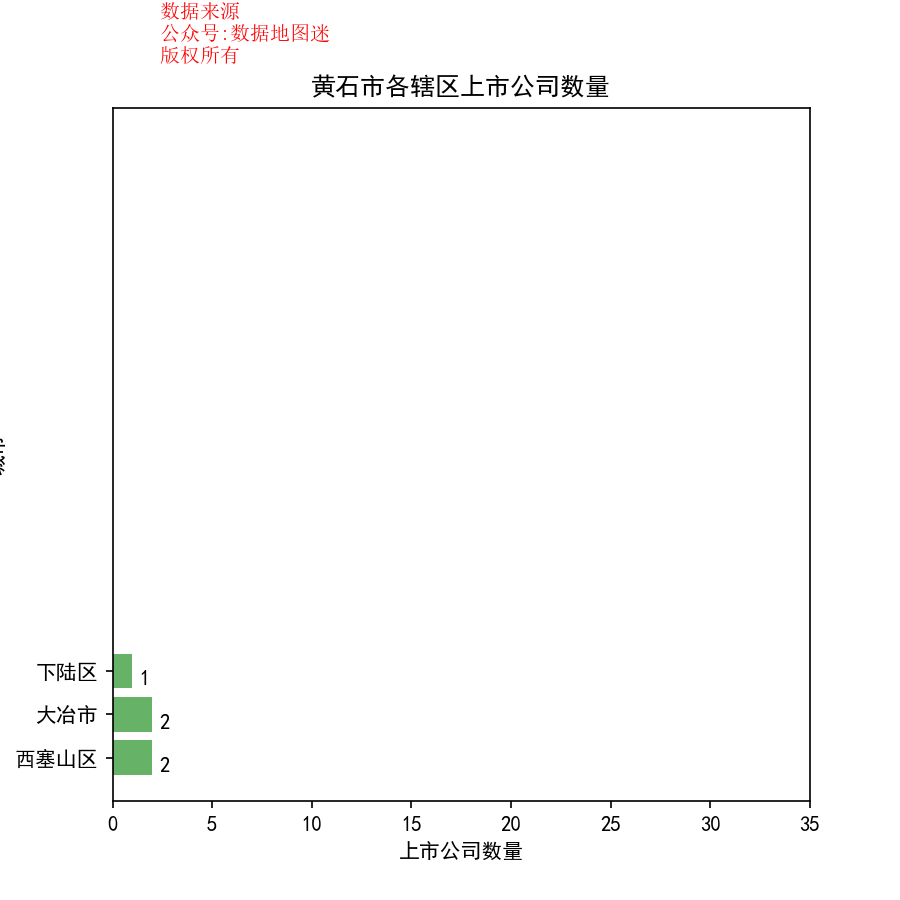

The data file committed next to this chart (first rows):
省, 市, 区县, 公司简称, 公司全名, 行业, 2017前3季度销售额(万）, 利润(万）, 利润率, 股票代码, 注册地址, 办公地址, 官网, 上市日期
湖北省, 黄石市, 下陆区, 美尔雅, 湖北美尔雅股份有限公司, 服装与服饰, 29710, -694, -2.30%, 美尔雅(600107), 湖北省黄石市消防路29号, 湖北省黄石市团城山开发区美尔雅工业园, www.mailyard.com.cn, 1997/11/6
湖北省, 黄石市, 西塞山区, 大冶特钢, 大冶特殊钢股份有限公司, 钢铁, 738693, 35087, 4.70%, 大冶特钢(000708), 湖北省黄石市黄石大道316号, 湖北省黄石市黄石大道316号, www.dayesteel.com.cn, 1997/3/26
湖北省, 黄石市, 西塞山区, 振华股份, 湖北振华化学股份有限公司, 化工品（II）, 85902, 6352, 7.40%, 振华股份(603067), 湖北省黄石市西塞山区黄石大道668号, 湖北省黄石市西塞山区黄石大道668号, www.hszhenhua.com, 2016/9/13
湖北省, 黄石市, 大冶市, 三丰智能, 湖北三丰智能输送装备股份有限公司, 工业机械, 21438, -164, -0.80%, 三丰智能(300276), 湖北省黄石市黄石经济技术开发区黄金山工业新区金山大道398号, 湖北省黄石市黄石经济技术开发区黄金山工业新区金山大道398号, www.cnsanf.com, 2011/11/15
湖北省, 黄石市, 大冶市, 东贝B股(900956), , {d1}, {d2}, #VALUE!, 东贝B股(900956), 湖北省黄石市经济技术开发区金山大道东6号, 湖北省黄石市经济技术开发区金山大道东6号, , , 
